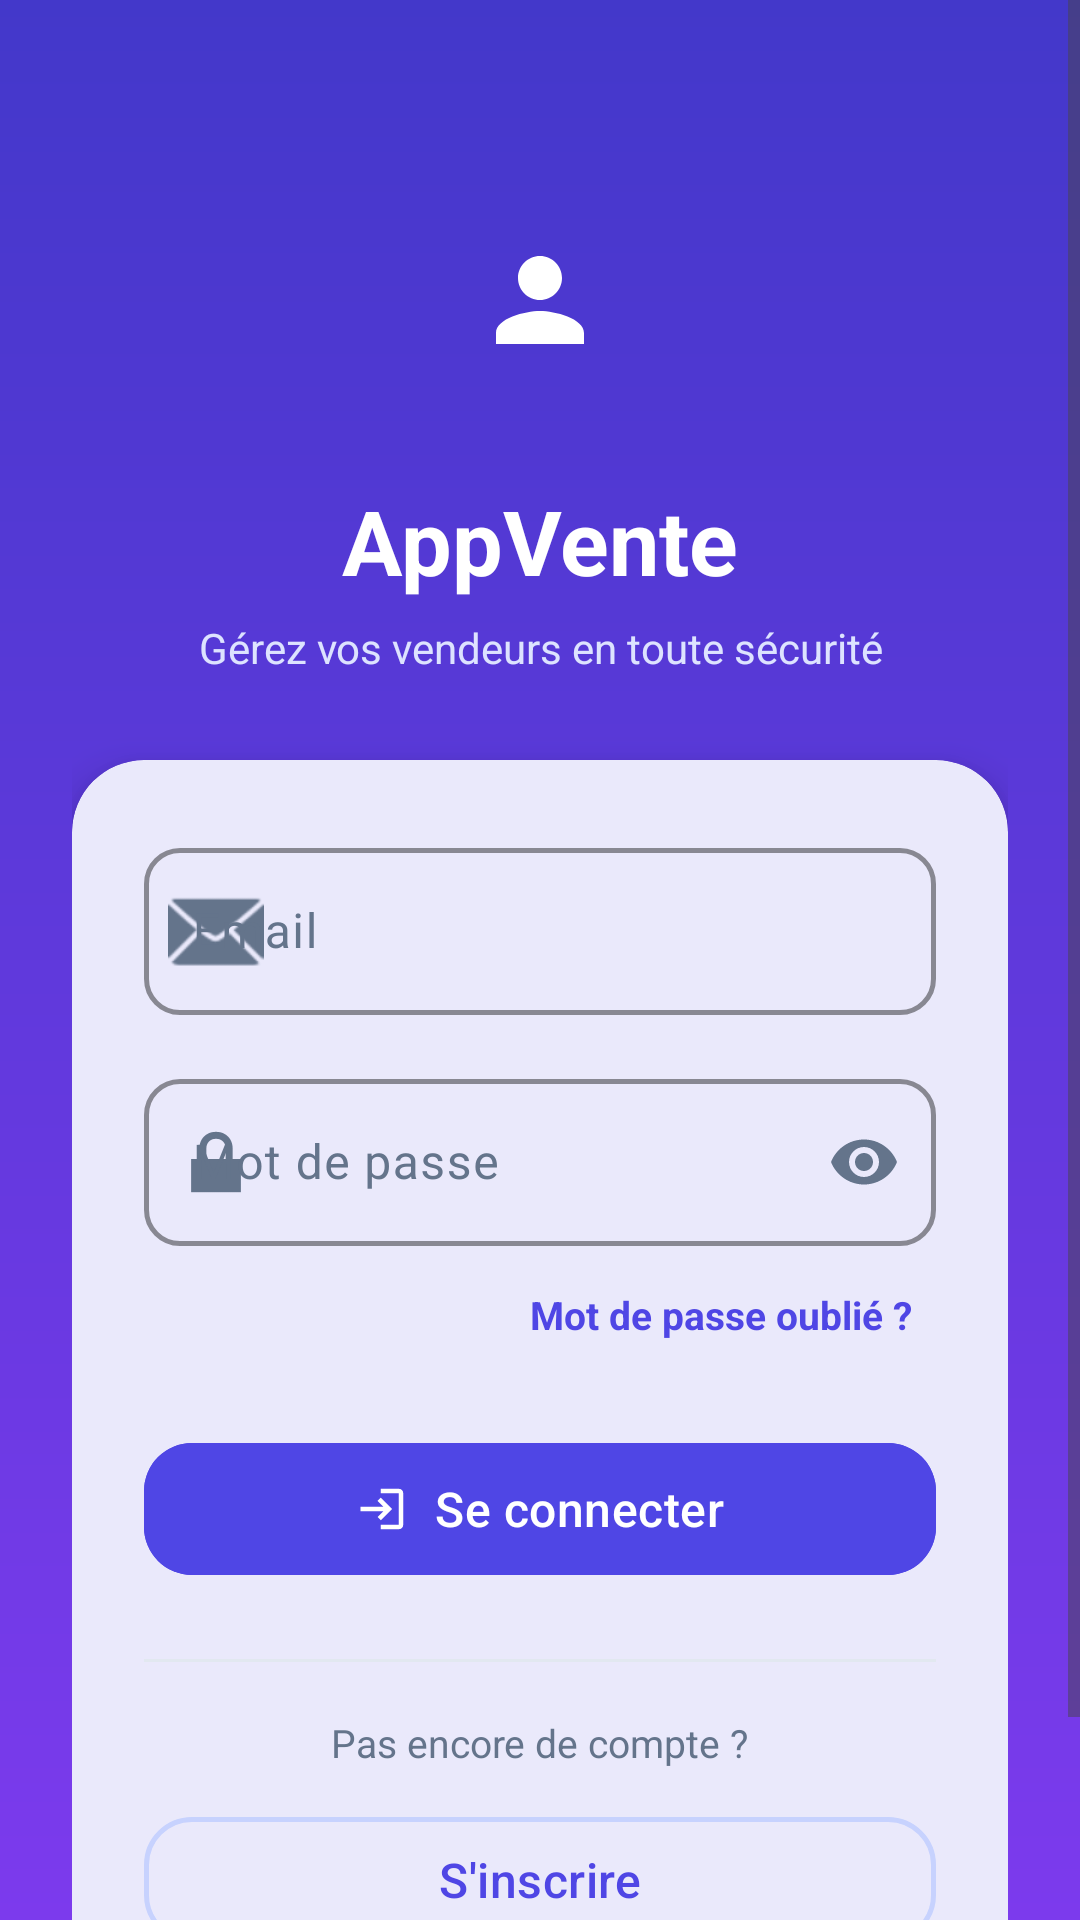

Android layout source for this screen:
<!-- AndroidManifest.xml: application theme Theme.AppVente -->
<!-- res/layout/activity_login.xml -->
<?xml version="1.0" encoding="utf-8"?>
<ScrollView xmlns:android="http://schemas.android.com/apk/res/android"
    xmlns:app="http://schemas.android.com/apk/res-auto"
    xmlns:tools="http://schemas.android.com/tools"
    android:id="@+id/loginRoot"
    android:layout_width="match_parent"
    android:layout_height="match_parent"
    android:background="@drawable/bg_gradient_auth"
    android:fillViewport="true"
    tools:context=".LoginActivity">

    <LinearLayout
        android:layout_width="match_parent"
        android:layout_height="wrap_content"
        android:gravity="center_horizontal"
        android:orientation="vertical"
        android:paddingHorizontal="24dp"
        android:paddingTop="56dp"
        android:paddingBottom="40dp">

        <ImageView
            android:id="@+id/imgLogo"
            android:layout_width="88dp"
            android:layout_height="88dp"
            android:background="@drawable/bg_logo_circle"
            android:contentDescription="@null"
            android:padding="22dp"
            android:src="@drawable/ic_person_placeholder"
            app:tint="@color/white" />

        <TextView
            android:id="@+id/txtTitre"
            android:layout_width="wrap_content"
            android:layout_height="wrap_content"
            android:layout_marginTop="16dp"
            android:text="@string/app_name"
            android:textColor="@color/white"
            android:textSize="30sp"
            android:textStyle="bold" />

        <TextView
            android:id="@+id/txtSousTitre"
            android:layout_width="wrap_content"
            android:layout_height="wrap_content"
            android:layout_marginTop="6dp"
            android:layout_marginBottom="28dp"
            android:gravity="center"
            android:text="@string/connexion_sous_titre"
            android:textColor="#DDE3FF"
            android:textSize="14sp" />

        <com.google.android.material.card.MaterialCardView
            android:id="@+id/cardConnexion"
            android:layout_width="match_parent"
            android:layout_height="wrap_content"
            app:cardBackgroundColor="@color/colorCardBackground"
            app:cardCornerRadius="24dp"
            app:cardElevation="8dp"
            app:strokeWidth="0dp">

            <LinearLayout
                android:layout_width="match_parent"
                android:layout_height="wrap_content"
                android:orientation="vertical"
                android:padding="24dp">

                <com.google.android.material.textfield.TextInputLayout
                    android:id="@+id/layoutEmail"
                    android:layout_width="match_parent"
                    android:layout_height="wrap_content"
                    android:hint="@string/email"
                    app:startIconDrawable="@android:drawable/ic_dialog_email">

                    <com.google.android.material.textfield.TextInputEditText
                        android:id="@+id/editEmail"
                        android:layout_width="match_parent"
                        android:layout_height="wrap_content"
                        android:inputType="textEmailAddress"
                        android:textColor="@color/colorTextPrimary" />

                </com.google.android.material.textfield.TextInputLayout>

                <com.google.android.material.textfield.TextInputLayout
                    android:id="@+id/layoutMdp"
                    android:layout_width="match_parent"
                    android:layout_height="wrap_content"
                    android:layout_marginTop="16dp"
                    android:hint="@string/mot_de_passe"
                    app:endIconMode="password_toggle"
                    app:startIconDrawable="@android:drawable/ic_lock_lock">

                    <com.google.android.material.textfield.TextInputEditText
                        android:id="@+id/editMdp"
                        android:layout_width="match_parent"
                        android:layout_height="wrap_content"
                        android:imeOptions="actionDone"
                        android:inputType="textPassword"
                        android:textColor="@color/colorTextPrimary" />

                </com.google.android.material.textfield.TextInputLayout>

                <TextView
                    android:id="@+id/txtMotDePasseOublie"
                    android:layout_width="wrap_content"
                    android:layout_height="wrap_content"
                    android:layout_gravity="end"
                    android:layout_marginTop="8dp"
                    android:background="?attr/selectableItemBackground"
                    android:paddingHorizontal="8dp"
                    android:paddingVertical="6dp"
                    android:text="@string/mot_de_passe_oublie"
                    android:textColor="@color/colorPrimary"
                    android:textSize="13sp"
                    android:textStyle="bold" />

                <com.google.android.material.button.MaterialButton
                    android:id="@+id/btnConnexion"
                    android:layout_width="match_parent"
                    android:layout_height="52dp"
                    android:layout_marginTop="24dp"
                    android:backgroundTint="@color/colorPrimary"
                    android:text="@string/se_connecter"
                    app:cornerRadius="16dp"
                    app:icon="@drawable/ic_login"
                    app:iconGravity="textStart"
                    app:iconTint="@color/white" />

                <LinearLayout
                    android:layout_width="match_parent"
                    android:layout_height="wrap_content"
                    android:layout_marginTop="24dp"
                    android:gravity="center_vertical"
                    android:orientation="horizontal"
                    android:visibility="gone">

                    <View
                        android:layout_width="0dp"
                        android:layout_height="1dp"
                        android:layout_weight="1"
                        android:background="@color/colorDivider" />

                    <TextView
                        android:layout_width="wrap_content"
                        android:layout_height="wrap_content"
                        android:paddingHorizontal="12dp"
                        android:text="@string/ou_continuer_avec"
                        android:textColor="@color/colorTextSecondary"
                        android:textSize="12sp" />

                    <View
                        android:layout_width="0dp"
                        android:layout_height="1dp"
                        android:layout_weight="1"
                        android:background="@color/colorDivider" />

                </LinearLayout>

                <LinearLayout
                    android:layout_width="match_parent"
                    android:layout_height="wrap_content"
                    android:layout_marginTop="16dp"
                    android:gravity="center"
                    android:orientation="horizontal"
                    android:visibility="gone">

                    <com.google.android.material.button.MaterialButton
                        android:id="@+id/btnGoogle"
                        style="@style/Widget.Material3.Button.OutlinedButton"
                        android:layout_width="0dp"
                        android:layout_height="48dp"
                        android:layout_weight="1"
                        android:contentDescription="@string/se_connecter_google"
                        android:text=""
                        app:cornerRadius="14dp"
                        app:icon="@drawable/ic_google"
                        app:iconGravity="textStart"
                        app:iconSize="22dp"
                        app:iconTint="@null"
                        app:strokeColor="@color/colorDivider"
                        app:strokeWidth="1.5dp" />

                    <com.google.android.material.button.MaterialButton
                        android:id="@+id/btnFacebook"
                        style="@style/Widget.Material3.Button.OutlinedButton"
                        android:layout_width="0dp"
                        android:layout_height="48dp"
                        android:layout_marginStart="12dp"
                        android:layout_weight="1"
                        android:contentDescription="@string/se_connecter_facebook"
                        android:text=""
                        app:cornerRadius="14dp"
                        app:icon="@drawable/ic_facebook"
                        app:iconGravity="textStart"
                        app:iconSize="22dp"
                        app:iconTint="@null"
                        app:strokeColor="@color/colorDivider"
                        app:strokeWidth="1.5dp" />

                </LinearLayout>

                <View
                    android:layout_width="match_parent"
                    android:layout_height="1dp"
                    android:layout_marginTop="24dp"
                    android:background="@color/colorDivider" />

                <TextView
                    android:layout_width="wrap_content"
                    android:layout_height="wrap_content"
                    android:layout_gravity="center_horizontal"
                    android:layout_marginTop="18dp"
                    android:text="@string/pas_de_compte"
                    android:textColor="@color/colorTextSecondary"
                    android:textSize="13sp" />

                <com.google.android.material.button.MaterialButton
                    android:id="@+id/txtInscription"
                    style="@style/Widget.Material3.Button.OutlinedButton"
                    android:layout_width="match_parent"
                    android:layout_height="50dp"
                    android:layout_marginTop="12dp"
                    android:text="@string/s_inscrire"
                    android:textColor="@color/colorPrimary"
                    app:cornerRadius="16dp"
                    app:strokeColor="@color/colorPrimaryLight"
                    app:strokeWidth="1.5dp" />

            </LinearLayout>

        </com.google.android.material.card.MaterialCardView>

    </LinearLayout>

</ScrollView>
<!-- resources referenced by this layout -->
<resources>
  <color name="colorCardBackground">#FFFFFF</color>
  <color name="colorDivider">#E2E8F0</color>
  <color name="colorPrimary">#4F46E5</color>
  <color name="colorPrimaryLight">#C7D2FE</color>
  <color name="colorTextPrimary">#1E293B</color>
  <color name="colorTextSecondary">#64748B</color>
  <color name="white">#FFFFFFFF</color>
  <!-- drawable bg_gradient_auth (drawable) -->
  <?xml version="1.0" encoding="utf-8"?>
  <shape xmlns:android="http://schemas.android.com/apk/res/android"
      android:shape="rectangle">
      <gradient
          android:angle="270"
          android:startColor="@color/colorGradientStart"
          android:endColor="@color/colorGradientEnd"
          android:type="linear" />
  </shape>
  <!-- drawable ic_login (drawable) -->
  <vector xmlns:android="http://schemas.android.com/apk/res/android"
      android:width="24dp"
      android:height="24dp"
      android:viewportWidth="24"
      android:viewportHeight="24">
      <path
          android:fillColor="#FFFFFFFF"
          android:pathData="M11,7L9.6,8.4l2.6,2.6H2v2h10.2l-2.6,2.6L11,17l5,-5zM19,3h-8v2h8v14h-8v2h8c1.1,0 2,-0.9 2,-2V5c0,-1.1 -0.9,-2 -2,-2z" />
  </vector>
  <string name="app_name">AppVente</string>
  <string name="connexion_sous_titre">Gérez vos vendeurs en toute sécurité</string>
  <string name="email">Email</string>
  <string name="mot_de_passe">Mot de passe</string>
  <string name="mot_de_passe_oublie">Mot de passe oublié ?</string>
  <string name="ou_continuer_avec">ou continuer avec</string>
  <string name="pas_de_compte">Pas encore de compte ?</string>
  <string name="s_inscrire">S\'inscrire</string>
  <string name="se_connecter">Se connecter</string>
  <string name="se_connecter_facebook">Se connecter avec Facebook</string>
  <string name="se_connecter_google">Se connecter avec Google</string>
  <style name="Theme.AppVente" parent="Base.Theme.AppVente" />
  <color name="colorGradientStart">#4338CA</color>
  <color name="colorGradientEnd">#7C3AED</color>
  <color name="colorTextOnPrimary">#FFFFFF</color>
  <color name="colorPrimaryDark">#4338CA</color>
  <color name="colorAccent">#06B6D4</color>
  <color name="colorSurface">#FFFFFF</color>
  <color name="colorPhotoBackground">#EEF2FF</color>
  <color name="colorError">#DC2626</color>
  <color name="colorBackground">#F3F4F9</color>
  <style name="Widget.AppVente.Button" parent="Widget.Material3.Button">
          <item name="cornerRadius">14dp</item>
          <item name="android:textAllCaps">false</item>
          <item name="android:textSize">16sp</item>
          <item name="android:minHeight">52dp</item>
          <item name="android:letterSpacing">0.01</item>
      </style>
  <style name="Widget.AppVente.Card" parent="Widget.Material3.CardView.Elevated">
          <item name="cardCornerRadius">20dp</item>
          <item name="cardElevation">1.5dp</item>
          <item name="cardBackgroundColor">@color/colorCardBackground</item>
      </style>
  <style name="ThemeOverlay.AppVente.Dialog" parent="ThemeOverlay.Material3.MaterialAlertDialog">
          <item name="colorPrimary">@color/colorPrimary</item>
          <item name="shapeAppearanceMediumComponent">@style/ShapeAppearance.AppVente.Medium</item>
      </style>
  <style name="ShapeAppearance.AppVente.Small" parent="ShapeAppearance.Material3.SmallComponent">
          <item name="cornerFamily">rounded</item>
          <item name="cornerSize">8dp</item>
      </style>
  <style name="ShapeAppearance.AppVente.Medium" parent="ShapeAppearance.Material3.MediumComponent">
          <item name="cornerFamily">rounded</item>
          <item name="cornerSize">16dp</item>
      </style>
  <style name="ShapeAppearance.AppVente.Large" parent="ShapeAppearance.Material3.LargeComponent">
          <item name="cornerFamily">rounded</item>
          <item name="cornerSize">28dp</item>
      </style>
</resources>
